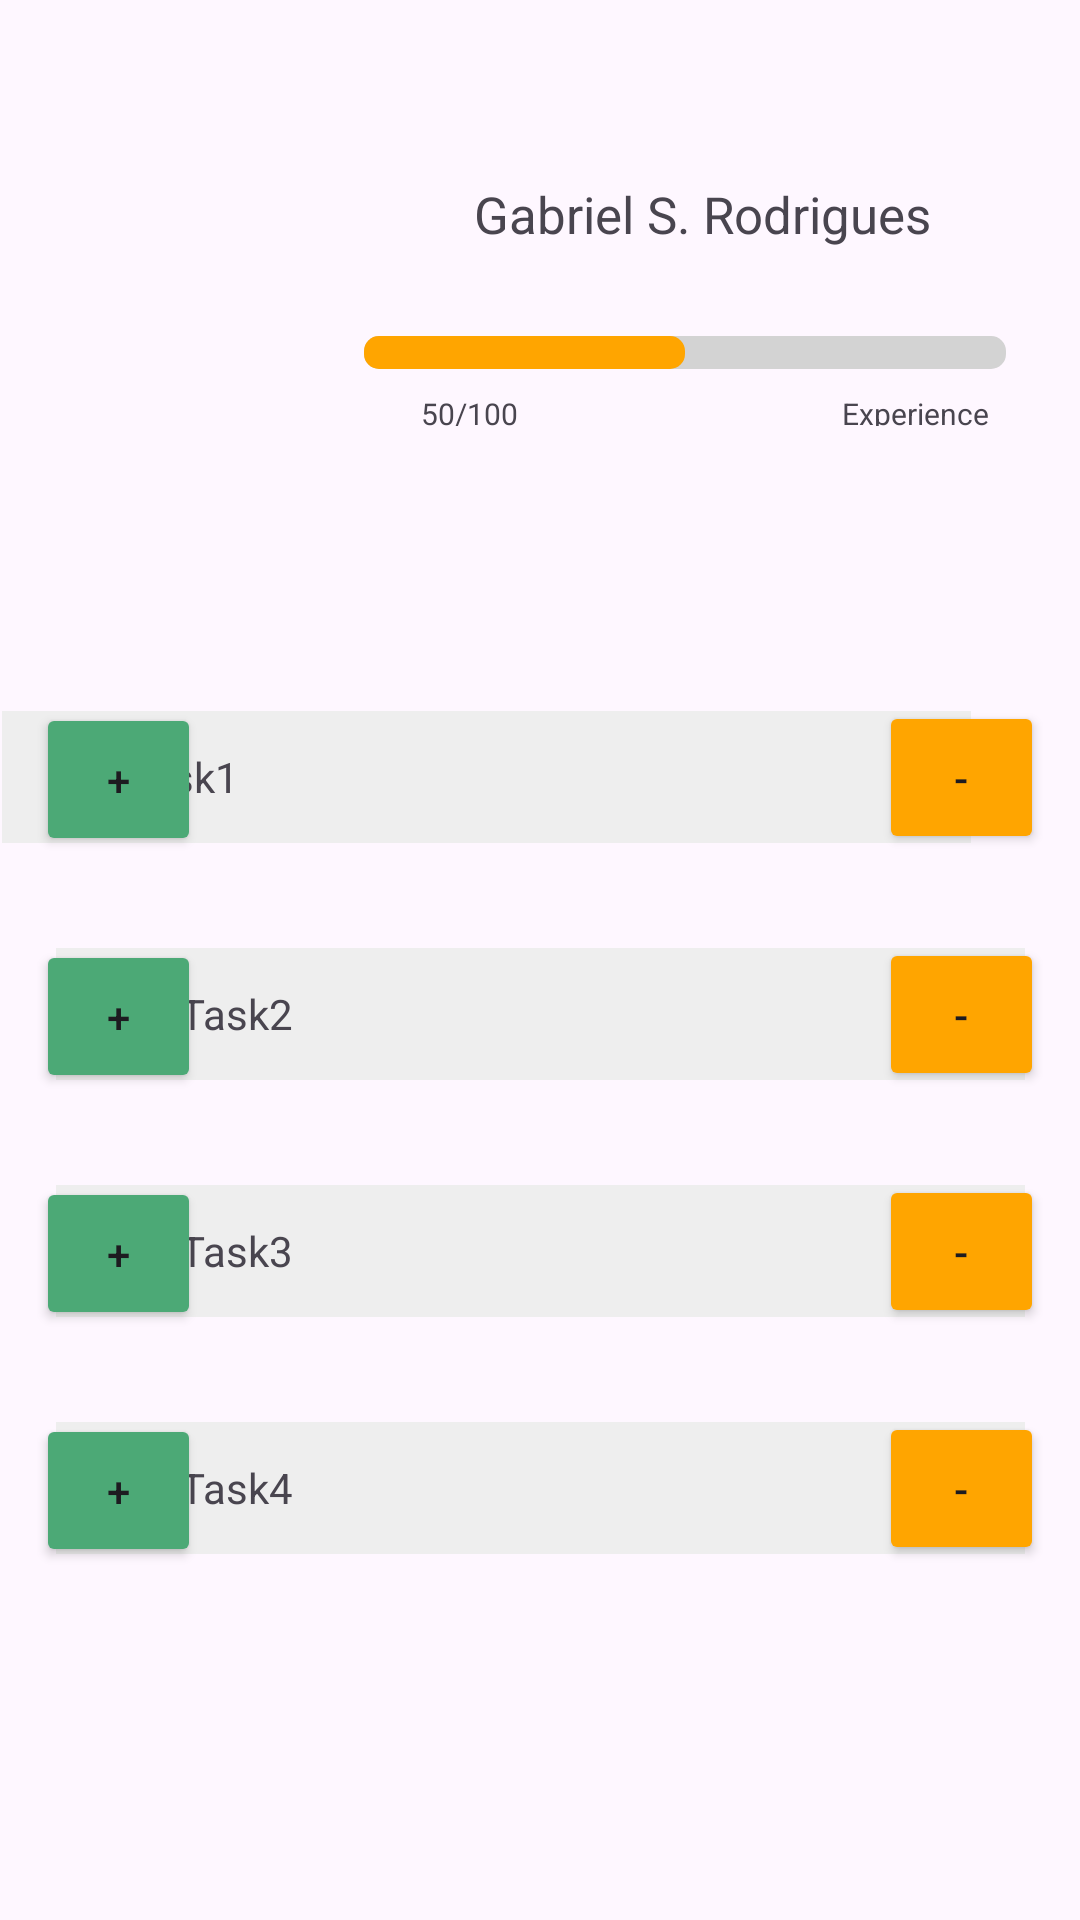

Produce the Android XML layout that renders to this screen, including the resource entries it uses.
<!-- AndroidManifest.xml: application theme Theme.CP4Mobile -->
<!-- res/layout/fragment_home.xml -->
<?xml version="1.0" encoding="utf-8"?>
<androidx.constraintlayout.widget.ConstraintLayout xmlns:android="http://schemas.android.com/apk/res/android"
    xmlns:app="http://schemas.android.com/apk/res-auto"
    xmlns:tools="http://schemas.android.com/tools"
    android:layout_width="match_parent"
    android:layout_height="match_parent"
    tools:layout_editor_absoluteX="1dp"
    tools:layout_editor_absoluteY="43dp">

    <ImageView
        android:id="@+id/foto_perfil"
        android:layout_width="121dp"
        android:layout_height="121dp"
        android:layout_marginTop="40dp"
        android:src="@drawable/perfil"
        app:layout_constraintEnd_toEndOf="parent"
        app:layout_constraintHorizontal_bias="0.055"
        app:layout_constraintStart_toStartOf="parent"
        app:layout_constraintTop_toTopOf="parent" />

    <TextView
        android:id="@+id/nome_perfil"
        android:layout_width="216dp"
        android:layout_height="24dp"
        android:layout_marginStart="24dp"
        android:layout_marginEnd="16dp"

        android:layout_marginBottom="28dp"
        android:text="Gabriel S. Rodrigues"
        android:textSize="17dp"
        app:layout_constraintBottom_toTopOf="@+id/barra_cinza_completa"
        app:layout_constraintEnd_toEndOf="parent"
        app:layout_constraintHorizontal_bias="0.0"
        app:layout_constraintStart_toEndOf="@+id/foto_perfil" />

    <LinearLayout
        android:id="@+id/barra_cinza_completa"
        android:layout_width="214dp"
        android:layout_height="11dp"
        android:layout_marginStart="10dp"
        android:layout_marginTop="112dp"
        android:background="@drawable/rounded_corners"
        app:layout_constraintEnd_toEndOf="parent"
        app:layout_constraintHorizontal_bias="0.818"
        app:layout_constraintStart_toStartOf="parent"
        app:layout_constraintTop_toTopOf="parent">

        <LinearLayout
            android:id="@+id/barra_laranja_progressao"
            android:layout_width="107dp"
            android:layout_height="11dp"
            android:background="@drawable/rounded_corners_2"
            tools:layout_editor_absoluteX="68dp"
            tools:layout_editor_absoluteY="413dp" />
    </LinearLayout>


    <TextView
        android:id="@+id/textView"
        android:layout_width="50dp"
        android:layout_height="11dp"
        android:layout_marginTop="8dp"
        android:text="Experience"
        android:textSize="10dp"
        app:layout_constraintEnd_toEndOf="parent"
        app:layout_constraintHorizontal_bias="0.905"
        app:layout_constraintStart_toStartOf="parent"
        app:layout_constraintTop_toBottomOf="@+id/barra_cinza_completa" />

    <TextView
        android:id="@+id/quant_experience"
        android:layout_width="40dp"
        android:layout_height="11dp"
        android:layout_marginTop="8dp"
        android:text="50/100"
        android:textSize="10dp"
        app:layout_constraintEnd_toEndOf="parent"

        app:layout_constraintHorizontal_bias="0.439"
        app:layout_constraintStart_toStartOf="parent"
        app:layout_constraintTop_toBottomOf="@+id/barra_cinza_completa" />

    <LinearLayout
        android:id="@+id/linearLayout"
        android:layout_width="323dp"
        android:layout_height="44dp"
        android:layout_marginTop="76dp"
        android:layout_marginHorizontal="40dp"
        android:background="#eee"
        android:gravity="center"
        android:orientation="horizontal"
        app:layout_constraintEnd_toEndOf="parent"
        app:layout_constraintHorizontal_bias="0.916"
        app:layout_constraintStart_toStartOf="parent"
        app:layout_constraintTop_toBottomOf="@+id/foto_perfil">

        <TextView
            android:id="@+id/textView2"
            android:layout_width="260dp"
            android:layout_height="wrap_content"
            android:paddingStart="10dp"
            android:text="Task1" />
    </LinearLayout>

    <Button
        android:id="@+id/button2"
        android:layout_width="55dp"
        android:layout_height="51dp"
        android:layout_gravity="start"
        android:backgroundTint="#4CA976"
        android:text="+"
        android:layout_marginStart="12dp"
        app:layout_constraintBottom_toBottomOf="@+id/linearLayout"
        app:layout_constraintStart_toStartOf="parent"
        app:layout_constraintTop_toTopOf="@+id/linearLayout"
        app:layout_constraintVertical_bias="0.428" />

    <Button
        android:id="@+id/button3"
        android:layout_width="55dp"
        android:layout_height="51dp"
        android:backgroundTint="#ffa500"
        android:layout_marginEnd="12dp"
        android:text="-"
        app:layout_constraintBottom_toBottomOf="@+id/linearLayout"
        app:layout_constraintEnd_toEndOf="parent"
        app:layout_constraintTop_toTopOf="@+id/linearLayout" />

    <LinearLayout
        android:id="@+id/layout_task2"
        android:layout_width="323dp"
        android:layout_height="44dp"
        android:layout_marginHorizontal="40dp"
        android:layout_marginTop="35dp"
        android:background="#eee"
        android:gravity="center"
        android:orientation="horizontal"
        app:layout_constraintEnd_toEndOf="parent"
        app:layout_constraintStart_toStartOf="parent"
        app:layout_constraintTop_toBottomOf="@+id/linearLayout">

        <TextView
            android:id="@+id/text_task_2"
            android:layout_width="260dp"
            android:layout_height="wrap_content"
            android:paddingStart="10dp"
            android:text="Task2" />
    </LinearLayout>

    <Button
        android:id="@+id/button_green_2"
        android:layout_width="55dp"
        android:layout_height="51dp"
        android:layout_gravity="start"
        android:layout_marginStart="12dp"
        android:backgroundTint="#4CA976"
        android:text="+"
        app:layout_constraintBottom_toBottomOf="@+id/layout_task2"
        app:layout_constraintStart_toStartOf="parent"
        app:layout_constraintTop_toTopOf="@+id/layout_task2"
        app:layout_constraintVertical_bias="0.428" />

    <Button
        android:id="@+id/button_orange_2"
        android:layout_width="55dp"
        android:layout_height="51dp"
        android:backgroundTint="#ffa500"
        android:layout_marginEnd="12dp"
        android:text="-"
        app:layout_constraintBottom_toBottomOf="@+id/layout_task2"
        app:layout_constraintEnd_toEndOf="parent"
        app:layout_constraintTop_toTopOf="@+id/layout_task2" />

    <LinearLayout
        android:id="@+id/layout_task3"
        android:layout_width="323dp"
        android:layout_height="44dp"
        android:layout_marginHorizontal="40dp"
        android:layout_marginTop="35dp"
        android:background="#eee"
        android:gravity="center"
        android:orientation="horizontal"
        app:layout_constraintEnd_toEndOf="parent"
        app:layout_constraintStart_toStartOf="parent"
        app:layout_constraintTop_toBottomOf="@+id/layout_task2">

        <TextView
            android:id="@+id/text_task_3"
            android:layout_width="260dp"
            android:layout_height="wrap_content"
            android:paddingStart="10dp"
            android:text="Task3" />
    </LinearLayout>

    <Button
        android:id="@+id/button_green_3"
        android:layout_width="55dp"
        android:layout_height="51dp"
        android:layout_gravity="start"
        android:layout_marginStart="12dp"
        android:backgroundTint="#4CA976"
        android:text="+"
        app:layout_constraintBottom_toBottomOf="@+id/layout_task3"
        app:layout_constraintStart_toStartOf="parent"
        app:layout_constraintTop_toTopOf="@+id/layout_task3"
        app:layout_constraintVertical_bias="0.428" />

    <Button
        android:id="@+id/button_orange_3"
        android:layout_width="55dp"
        android:layout_height="51dp"
        android:backgroundTint="#ffa500"
        android:layout_marginEnd="12dp"
        android:text="-"
        app:layout_constraintBottom_toBottomOf="@+id/layout_task3"
        app:layout_constraintEnd_toEndOf="parent"
        app:layout_constraintTop_toTopOf="@+id/layout_task3" />

    <LinearLayout
        android:id="@+id/layout_task4"
        android:layout_width="323dp"
        android:layout_height="44dp"
        android:layout_marginHorizontal="40dp"
        android:layout_marginTop="35dp"
        android:background="#eee"
        android:gravity="center"
        android:orientation="horizontal"
        app:layout_constraintEnd_toEndOf="parent"
        app:layout_constraintStart_toStartOf="parent"
        app:layout_constraintTop_toBottomOf="@+id/layout_task3">

        <TextView
            android:id="@+id/text_task_4"
            android:layout_width="260dp"
            android:layout_height="wrap_content"
            android:paddingStart="10dp"
            android:text="Task4" />
    </LinearLayout>

    <Button
        android:id="@+id/button_green_4"
        android:layout_width="55dp"
        android:layout_height="51dp"
        android:layout_gravity="start"
        android:layout_marginStart="12dp"
        android:backgroundTint="#4CA976"
        android:text="+"
        app:layout_constraintBottom_toBottomOf="@+id/layout_task4"
        app:layout_constraintStart_toStartOf="parent"
        app:layout_constraintTop_toTopOf="@+id/layout_task4"
        app:layout_constraintVertical_bias="0.428" />

    <Button
        android:id="@+id/button_orange_4"
        android:layout_width="55dp"
        android:layout_height="51dp"
        android:backgroundTint="#ffa500"
        android:layout_marginEnd="12dp"
        android:text="-"
        app:layout_constraintBottom_toBottomOf="@+id/layout_task4"
        app:layout_constraintEnd_toEndOf="parent"
        app:layout_constraintTop_toTopOf="@+id/layout_task4" />


</androidx.constraintlayout.widget.ConstraintLayout>
<!-- resources referenced by this layout -->
<resources>
  <!-- drawable rounded_corners (drawable) -->
  <?xml version="1.0" encoding="utf-8"?>
  <shape xmlns:android="http://schemas.android.com/apk/res/android">
      <solid android:color="#d3d3d3"/>
      <corners android:radius="5dp"/>
  </shape>
  <!-- drawable rounded_corners_2 (drawable) -->
  <?xml version="1.0" encoding="utf-8"?>
  <shape xmlns:android="http://schemas.android.com/apk/res/android">
      <solid android:color="#ffa500"/>
      <corners android:radius="5dp"/>
  </shape>
  <style name="Theme.CP4Mobile" parent="Base.Theme.CP4Mobile" />
  <style name="Base.Theme.CP4Mobile" parent="Theme.Material3.DayNight.NoActionBar">
          
          
      </style>
</resources>
